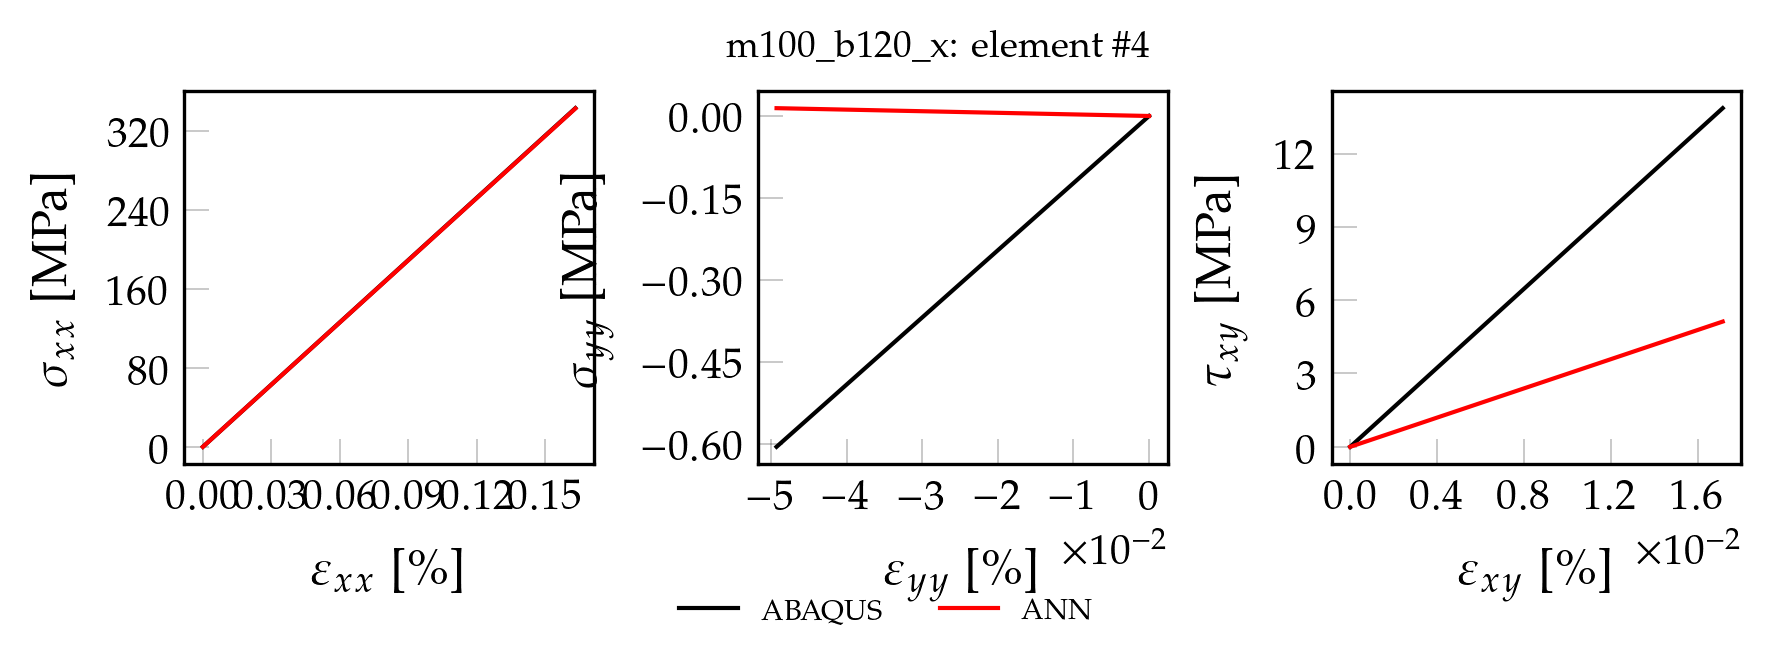

Data behind this chart, as committed beside it:
, exx_t, eyy_t, exy_t, sxx_t, syy_t, sxy_t, pred_x, pred_y, pred_xy
0, 0.000000000000, 0.000000000000, 0.000000000000, 0.000000000000, 0.000000000000, 0.000000000000, 0.00004156, 0.00001317, 0.00007432
1, 0.00001633, -0.000004927, 0.000001715, 3.429, -0.006044, 0.1386, 3.425, 0.0001561, 0.05131
2, 0.00003267, -0.000009854, 0.000003431, 6.857, -0.01209, 0.2771, 6.851, 0.0002991, 0.1026
3, 0.00004901, -0.00001478, 0.000005146, 10.29, -0.01813, 0.4157, 10.28, 0.000442, 0.1538
4, 0.00006534, -0.00001971, 0.000006862, 13.71, -0.02417, 0.5542, 13.7, 0.000585, 0.205
5, 0.00008168, -0.00002463, 0.000008577, 17.14, -0.03022, 0.6928, 17.13, 0.0007279, 0.2562
6, 0.00009801, -0.00002956, 0.00001029, 20.57, -0.03626, 0.8313, 20.55, 0.0008709, 0.3075
7, 0.0001143, -0.00003449, 0.00001201, 24, -0.0423, 0.9699, 23.98, 0.001014, 0.3587
8, 0.0001307, -0.00003942, 0.00001372, 27.43, -0.04835, 1.108, 27.4, 0.001157, 0.41
9, 0.000147, -0.00004434, 0.00001544, 30.86, -0.05439, 1.247, 30.83, 0.0013, 0.4612
10, 0.0001634, -0.00004927, 0.00001715, 34.29, -0.06044, 1.386, 34.25, 0.001443, 0.5124
11, 0.0001797, -0.00005419, 0.00001887, 37.71, -0.06648, 1.524, 37.68, 0.001586, 0.5637
12, 0.000196, -0.00005912, 0.00002059, 41.14, -0.07252, 1.663, 41.1, 0.001728, 0.6149
13, 0.0002124, -0.00006405, 0.0000223, 44.57, -0.07857, 1.801, 44.53, 0.001871, 0.6662
14, 0.0002287, -0.00006897, 0.00002402, 48, -0.08461, 1.94, 47.95, 0.002014, 0.7174
15, 0.000245, -0.0000739, 0.00002573, 51.43, -0.09065, 2.078, 51.38, 0.002157, 0.7686
16, 0.0002614, -0.00007883, 0.00002745, 54.86, -0.0967, 2.217, 54.8, 0.0023, 0.8199
17, 0.0002777, -0.00008376, 0.00002916, 58.29, -0.1027, 2.355, 58.23, 0.002443, 0.8711
18, 0.000294, -0.00008868, 0.00003088, 61.72, -0.1088, 2.494, 61.66, 0.002586, 0.9224
19, 0.0003104, -0.00009361, 0.00003259, 65.14, -0.1148, 2.633, 65.08, 0.002729, 0.9736
20, 0.0003267, -0.00009854, 0.00003431, 68.57, -0.1209, 2.771, 68.51, 0.002872, 1.025
21, 0.000343, -0.0001035, 0.00003602, 72, -0.1269, 2.91, 71.93, 0.003015, 1.076
22, 0.0003594, -0.0001084, 0.00003774, 75.43, -0.133, 3.048, 75.36, 0.003158, 1.127
23, 0.0003757, -0.0001133, 0.00003946, 78.86, -0.139, 3.187, 78.78, 0.003301, 1.179
24, 0.0003921, -0.0001182, 0.00004117, 82.29, -0.145, 3.325, 82.21, 0.003444, 1.23
25, 0.0004084, -0.0001232, 0.00004289, 85.72, -0.1511, 3.464, 85.63, 0.003587, 1.281
26, 0.0004247, -0.0001281, 0.0000446, 89.14, -0.1571, 3.602, 89.06, 0.00373, 1.332
27, 0.0004411, -0.000133, 0.00004632, 92.57, -0.1632, 3.741, 92.48, 0.003873, 1.384
28, 0.0004574, -0.000138, 0.00004803, 96, -0.1692, 3.88, 95.91, 0.004016, 1.435
29, 0.0004737, -0.0001429, 0.00004975, 99.43, -0.1753, 4.018, 99.33, 0.004158, 1.486
30, 0.0004901, -0.0001478, 0.00005146, 102.9, -0.1813, 4.157, 102.8, 0.004301, 1.537
31, 0.0005064, -0.0001527, 0.00005318, 106.3, -0.1874, 4.295, 106.2, 0.004444, 1.588
32, 0.0005227, -0.0001577, 0.00005489, 109.7, -0.1934, 4.434, 109.6, 0.004587, 1.64
33, 0.0005391, -0.0001626, 0.00005661, 113.1, -0.1994, 4.572, 113, 0.00473, 1.691
34, 0.0005554, -0.0001675, 0.00005833, 116.6, -0.2055, 4.711, 116.5, 0.004873, 1.742
35, 0.0005717, -0.0001724, 0.00006004, 120, -0.2115, 4.849, 119.9, 0.005016, 1.793
36, 0.0005881, -0.0001774, 0.00006176, 123.4, -0.2176, 4.988, 123.3, 0.005159, 1.845
37, 0.0006044, -0.0001823, 0.00006347, 126.9, -0.2236, 5.127, 126.7, 0.005302, 1.896
38, 0.0006207, -0.0001872, 0.00006519, 130.3, -0.2297, 5.265, 130.2, 0.005445, 1.947
39, 0.0006371, -0.0001921, 0.0000669, 133.7, -0.2357, 5.404, 133.6, 0.005588, 1.998
40, 0.0006534, -0.0001971, 0.00006862, 137.1, -0.2417, 5.542, 137, 0.005731, 2.05
41, 0.0006698, -0.000202, 0.00007033, 140.6, -0.2478, 5.681, 140.4, 0.005874, 2.101
42, 0.0006861, -0.0002069, 0.00007205, 144, -0.2538, 5.819, 143.9, 0.006017, 2.152
43, 0.0007024, -0.0002119, 0.00007376, 147.4, -0.2599, 5.958, 147.3, 0.00616, 2.203
44, 0.0007188, -0.0002168, 0.00007548, 150.9, -0.2659, 6.096, 150.7, 0.006303, 2.255
45, 0.0007351, -0.0002217, 0.00007719, 154.3, -0.272, 6.235, 154.1, 0.006445, 2.306
46, 0.0007514, -0.0002266, 0.00007891, 157.7, -0.278, 6.374, 157.6, 0.006588, 2.357
47, 0.0007678, -0.0002316, 0.00008063, 161.1, -0.284, 6.512, 161, 0.006731, 2.408
48, 0.0007841, -0.0002365, 0.00008234, 164.6, -0.2901, 6.651, 164.4, 0.006874, 2.46
49, 0.0008004, -0.0002414, 0.00008406, 168, -0.2961, 6.789, 167.8, 0.007017, 2.511
50, 0.0008331, -0.0002513, 0.00008749, 174.9, -0.3082, 7.066, 174.7, 0.007303, 2.613
51, 0.0008494, -0.0002562, 0.0000892, 178.3, -0.3143, 7.205, 178.1, 0.007446, 2.665
52, 0.0008658, -0.0002611, 0.00009092, 181.7, -0.3203, 7.343, 181.5, 0.007589, 2.716
53, 0.0008821, -0.000266, 0.00009263, 185.1, -0.3264, 7.482, 185, 0.007732, 2.767
54, 0.0008984, -0.000271, 0.00009435, 188.6, -0.3324, 7.621, 188.4, 0.007875, 2.818
55, 0.0009148, -0.0002759, 0.00009606, 192, -0.3384, 7.759, 191.8, 0.008018, 2.87
56, 0.0009311, -0.0002808, 0.00009778, 195.4, -0.3445, 7.898, 195.2, 0.008161, 2.921
57, 0.0009475, -0.0002858, 0.0000995, 198.9, -0.3505, 8.036, 198.7, 0.008304, 2.972
58, 0.0009638, -0.0002907, 0.0001012, 202.3, -0.3566, 8.175, 202.1, 0.008447, 3.023
59, 0.0009801, -0.0002956, 0.0001029, 205.7, -0.3626, 8.313, 205.5, 0.00859, 3.074
... 40 more rows
